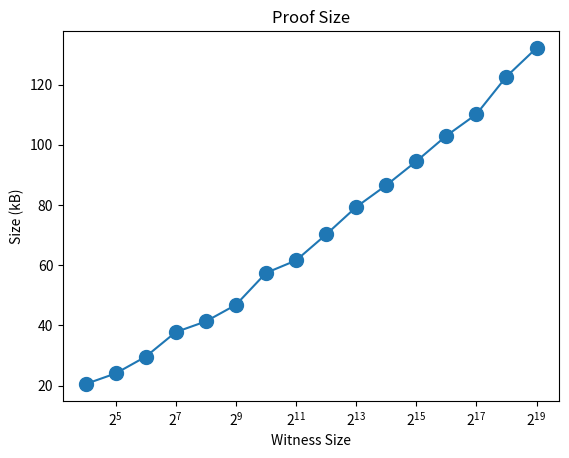

The script that saved this image:
import matplotlib.pyplot as plt

# Define the array A
A = [
20508,
24031,
29604,
37771,
41319,
46825,
57426,
61586,
70200,
79322,
86556,
94525,
103009,
110175,
122696,
132168
]
A = [a / 1000 for a in A]
# Create a figure and axis object
fig, ax = plt.subplots()

# Set the x-values to be 2^(4+i) for i in range(15)
x = [2 ** (4 + i) for i in range(16)]
# Plot the points (x, A[i])
ax.plot(x, A, "o-", markersize=10)

# Set the x-axis label and y-axis label
ax.set_xlabel("Witness Size")
ax.set_ylabel("Size (kB)")
# Set the title of the plot
ax.set_title("Proof Size")
ax.set_xscale("log", base=2)
#ax.set_yscale('log', base=2)
# ax.set_xticklabels([f"2^{i}" for i in range(4,20)])
# ax.set_yticklabels([f"2^{i}" for i in range(4,20)])


# Show the plot
plt.show()
